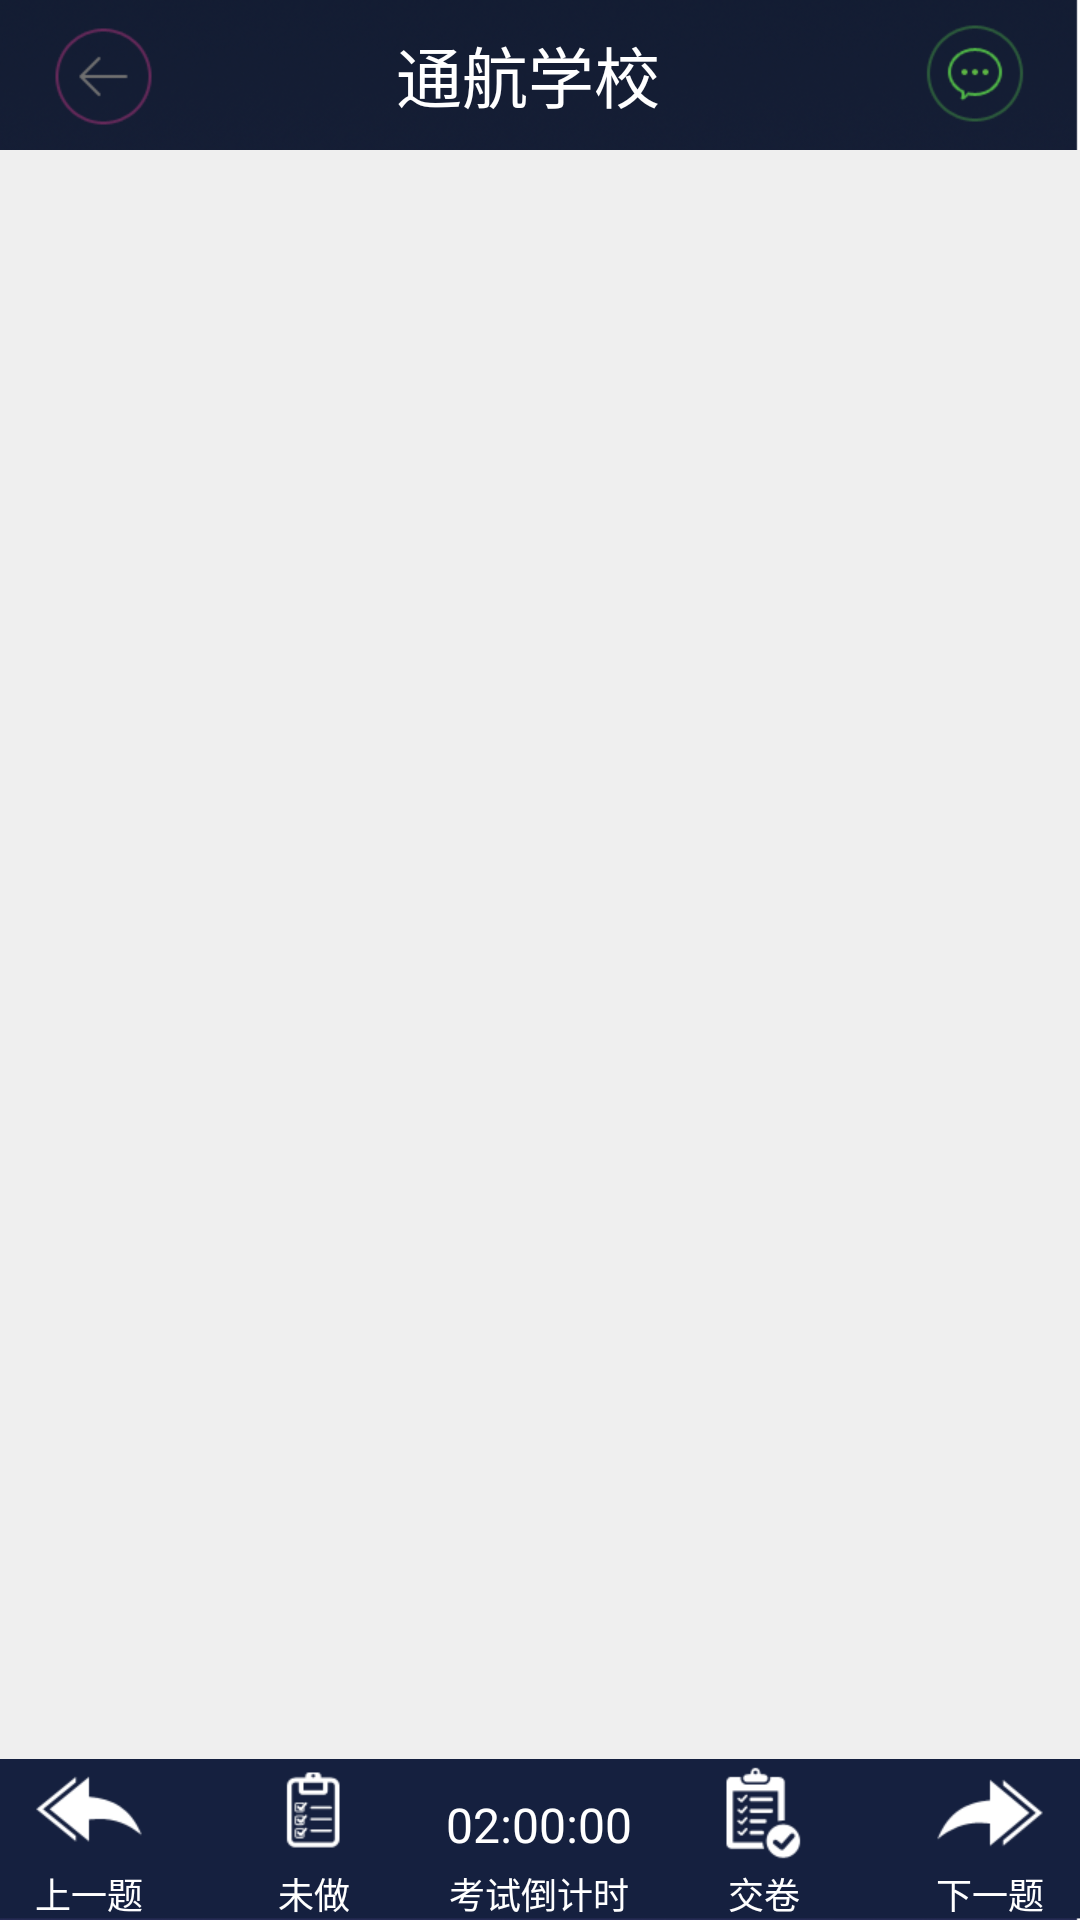

Android layout source for this screen:
<!-- AndroidManifest.xml: application theme flyAppTheme -->
<!-- res/layout/quiz.xml -->
<?xml version="1.0" encoding="utf-8"?>

<RelativeLayout xmlns:android="http://schemas.android.com/apk/res/android"
    android:layout_width="match_parent"
    android:layout_height="match_parent"
    android:background="@drawable/bg" >

    <include
        android:id="@+id/top_view"
        android:layout_width="match_parent"
        android:layout_height="wrap_content"
        android:layout_alignParentTop="true"
        layout="@layout/top" />

    <ScrollView
        android:id="@+id/mid_view"
        android:layout_width="match_parent"
        android:layout_height="match_parent"
        android:layout_above="@+id/bottom_view"
        android:layout_below="@+id/top_view"
        android:background="@color/ks_bg_color" >

        <RelativeLayout
            android:layout_width="match_parent"
            android:layout_height="wrap_content"
            android:layout_marginLeft="1dp"
            android:isScrollContainer="true"
            android:scrollbars="vertical" >

            <LinearLayout
                android:id="@+id/qt_title"
                android:layout_width="match_parent"
                android:layout_height="wrap_content"
                android:layout_marginLeft="5dp"
                android:layout_marginRight="5dp"
                android:layout_marginTop="10dp"
                android:orientation="vertical" >

                <TextView
                    android:id="@+id/qt_title_tv"
                    android:layout_width="match_parent"
                    android:layout_height="wrap_content"
                    android:layout_marginLeft="15dp"
                    android:layout_marginRight="15dp"
                    android:layout_marginTop="10dp"
                    android:singleLine="false"
                    android:textColor="@color/ks_text_color"
                    android:textSize="@dimen/pt_22" />

                <ImageView
                    android:id="@+id/qt_title_iv"
                    android:layout_width="wrap_content"
                    android:layout_height="wrap_content"
                    android:layout_gravity="center_horizontal"
                    android:layout_marginLeft="15dp"
                    android:layout_marginRight="15dp"
                    android:layout_marginTop="10dp"
                    android:contentDescription="@string/app_name"
                    android:singleLine="false" />
            </LinearLayout>

            
            <LinearLayout
                android:id="@+id/qt_items"
                android:layout_width="match_parent"
                android:layout_height="wrap_content"
                android:layout_below="@+id/qt_title"
                android:layout_marginLeft="20dp"
                android:layout_marginRight="5dp"
                android:paddingLeft="10dp"
                android:layout_marginTop="10dp"          
                android:orientation="vertical" >
                
                
            </LinearLayout>
        </RelativeLayout>
    </ScrollView>

    <include
        android:id="@+id/bottom_view"
        android:layout_width="match_parent"
        android:layout_height="wrap_content"
        android:layout_alignParentBottom="true"
        layout="@layout/quiz_bottom" />

</RelativeLayout>
<!-- res/layout/top.xml (included above) -->
<?xml version="1.0" encoding="utf-8"?>

<RelativeLayout xmlns:android="http://schemas.android.com/apk/res/android"
    android:layout_width="match_parent"
    android:layout_height="wrap_content"
    android:gravity="center_vertical">

     <ImageView  
         android:id="@+id/back_img"
         android:layout_width="wrap_content"
         android:layout_height="wrap_content"
         android:layout_alignParentLeft="true"
         android:clickable="true"
         android:src="@drawable/back_selector"
         android:layout_centerVertical="true"
         android:layout_marginLeft="10dp"/>
     
    <TextView
        android:id="@+id/title"
        android:layout_width="wrap_content"
        style="@style/title_text_style"
        android:layout_height="wrap_content"
        android:layout_toRightOf="@+id/back_img"
        android:layout_toLeftOf="@+id/share_img"
        android:layout_centerHorizontal="true"
        android:layout_centerVertical="true"
        android:ellipsize="marquee"
        android:focusable="true"
        android:focusableInTouchMode="true"
        android:clickable="true"
        android:singleLine="true"
        android:gravity="center" 
        android:layout_marginLeft="-8dp"
        android:text="@string/th_school"
      
        />
     <ImageView  
         android:id="@+id/share_img"
         android:layout_width="wrap_content"
         android:layout_height="wrap_content"
         android:layout_alignParentRight="true"
         android:clickable="true"
         android:src="@drawable/share_selector"
         android:layout_centerVertical="true"
         android:layout_marginRight="10dp"/>

</RelativeLayout>
<!-- res/layout/quiz_bottom.xml (included above) -->
<?xml version="1.0" encoding="utf-8"?>

<LinearLayout xmlns:android="http://schemas.android.com/apk/res/android"
    xmlns:tools="http://schemas.android.com/tools"
    android:layout_width="match_parent"
    android:layout_height="wrap_content"
    android:background="@drawable/bottom"
    android:orientation="horizontal"
    tools:context=".MainActivity" >

    <TextView
        android:id="@+id/sy"
        style="@style/bottom_text_style"
        android:layout_width="0dp"
        android:layout_height="wrap_content"
        android:layout_marginLeft="-8dp"
        android:layout_weight="1"
        android:clickable="true"
        android:drawableTop="@drawable/ks_previous"
        android:gravity="center"
        android:text="@string/ks_privious" />

    <TextView
        android:id="@+id/ks"
        style="@style/bottom_text_style"
        android:layout_width="0dp"
        android:layout_height="wrap_content"
        android:layout_weight="1"
        android:clickable="true"
        android:drawableTop="@drawable/ks_weizuo"
        android:gravity="center"
        android:text="@string/ks_weizuo" />

    <RelativeLayout
        android:layout_width="0dp"
        android:layout_height="match_parent"
        android:layout_gravity="center_vertical"
        android:layout_weight="1" >

        <TextView
            android:id="@+id/ks_djd_time"
            style="@style/bottom_text_style"
            android:textSize="16sp"
            android:layout_width="match_parent"
            android:layout_height="match_parent"
            android:layout_marginBottom="10dp"
            android:clickable="true"
            android:gravity="center"
            android:text="@string/ks_djs_time" />

        <TextView
            android:id="@+id/ks_djd"
            style="@style/bottom_text_style"
            android:layout_width="match_parent"
            android:layout_height="wrap_content"
            android:layout_alignParentBottom="true"
            android:clickable="true"
            android:gravity="center"
            android:padding="0dp"
            android:text="@string/ks_djs" />
    </RelativeLayout>

    <TextView
        android:id="@+id/hx"
        style="@style/bottom_text_style"
        android:layout_width="0dp"
        android:layout_height="wrap_content"
        android:layout_weight="1"
        android:clickable="true"
        android:drawableTop="@drawable/ks_jiaojuan"
        android:gravity="center"
        android:text="@string/ks_jiaojuan" />

    <TextView
        android:id="@+id/jk"
        style="@style/bottom_text_style"
        android:layout_width="0dp"
        android:layout_height="wrap_content"
        android:layout_marginRight="-8dp"
        android:layout_weight="1"
        android:clickable="true"
        android:drawableTop="@drawable/ks_next"
        android:gravity="center"
        android:text="@string/ks_next" />

</LinearLayout>
<!-- resources referenced by this layout -->
<resources>
  <color name="ks_bg_color">#ffefefef</color>
  <color name="ks_text_color">#ff27316c</color>
  <dimen name="pt_22">20sp</dimen>
  <!-- drawable back_selector (drawable) -->
  <?xml version="1.0" encoding="utf-8"?>
  
  <selector xmlns:android="http://schemas.android.com/apk/res/android" >
      <item android:state_pressed="true" android:drawable="@drawable/back_p"></item>
      <item android:drawable="@drawable/back"></item>
  </selector>
  <!-- drawable bg: png bitmap (drawable-xhdpi, 560721 bytes) -->
  <!-- drawable bottom: png bitmap (drawable-xhdpi, 1368 bytes) -->
  <!-- drawable ks_frame_bg (drawable) -->
  <?xml version="1.0" encoding="utf-8"?>
  
  <shape xmlns:android="http://schemas.android.com/apk/res/android" 
      android:shape="rectangle">
  
      <solid android:color="@android:color/transparent" />
  
      <stroke
          android:width="2dp"
          android:color="@color/ks_frame_bg_color" />
  
      <corners android:radius="8dp" /> 
  
      
      <gradient
          android:centerColor="#ffff0000"
          android:endColor="#ff00ff00"
          android:startColor="#ff0000ff"
          android:type="linear"
          android:angle="180" />
  
  </shape>
  <!-- drawable ks_jiaojuan: png bitmap (drawable-xhdpi, 2297 bytes) -->
  <!-- drawable ks_next: png bitmap (drawable-xhdpi, 1920 bytes) -->
  <!-- drawable ks_previous: png bitmap (drawable-xhdpi, 1973 bytes) -->
  <!-- drawable ks_weizuo: png bitmap (drawable-xhdpi, 1972 bytes) -->
  <!-- drawable share_selector (drawable) -->
  <?xml version="1.0" encoding="utf-8"?>
  
  <selector xmlns:android="http://schemas.android.com/apk/res/android" >
      <item android:state_pressed="true" android:drawable="@drawable/share_p"></item>
      <item android:drawable="@drawable/share"></item>
  </selector>
  <string name="app_name">麦飞机</string>
  <string name="ks_djs">考试倒计时</string>
  <string name="ks_djs_time">02:00:00</string>
  <string name="ks_jiaojuan">交卷</string>
  <string name="ks_next">下一题</string>
  <string name="ks_privious">上一题</string>
  <string name="ks_weizuo">未做</string>
  <string name="th_school">通航学校</string>
  <style name="bottom_text_style">
          <item name="android:textSize">@dimen/pt_16</item>
          <item name="android:textColor">@color/white</item>
      </style>
  <style name="title_text_style">
          <item name="android:textSize">@dimen/pt_24</item>
          <item name="android:textColor">@color/white</item>
      </style>
  <style name="flyAppTheme" parent="android:Theme.Light">
          
           <item name="android:windowNoTitle">true</item>
           <item name="android:windowBackground">@null</item>
           <item name="android:windowAnimationStyle">@style/fly_window_animation</item>
      </style>
  <!-- drawable back_p: png bitmap (drawable-xhdpi, 2665 bytes) -->
  <!-- drawable back: png bitmap (drawable-xhdpi, 2649 bytes) -->
  <color name="ks_frame_bg_color">#ff34697e</color>
  <!-- drawable share_p: png bitmap (drawable-xhdpi, 3255 bytes) -->
  <!-- drawable share: png bitmap (drawable-xhdpi, 3235 bytes) -->
  <dimen name="pt_16">12sp</dimen>
  <color name="white">#ffffffff</color>
  <dimen name="pt_24">22sp</dimen>
  <style name="fly_window_animation">
       
        <item name="android:activityOpenEnterAnimation">@anim/slide_in_right</item>  
        <item name="android:activityOpenExitAnimation">@anim/slide_out_left</item>  
        <item name="android:activityCloseEnterAnimation">@anim/slide_in_left</item>  
        <item name="android:activityCloseExitAnimation">@anim/slide_out_right</item> 
      </style>
</resources>
